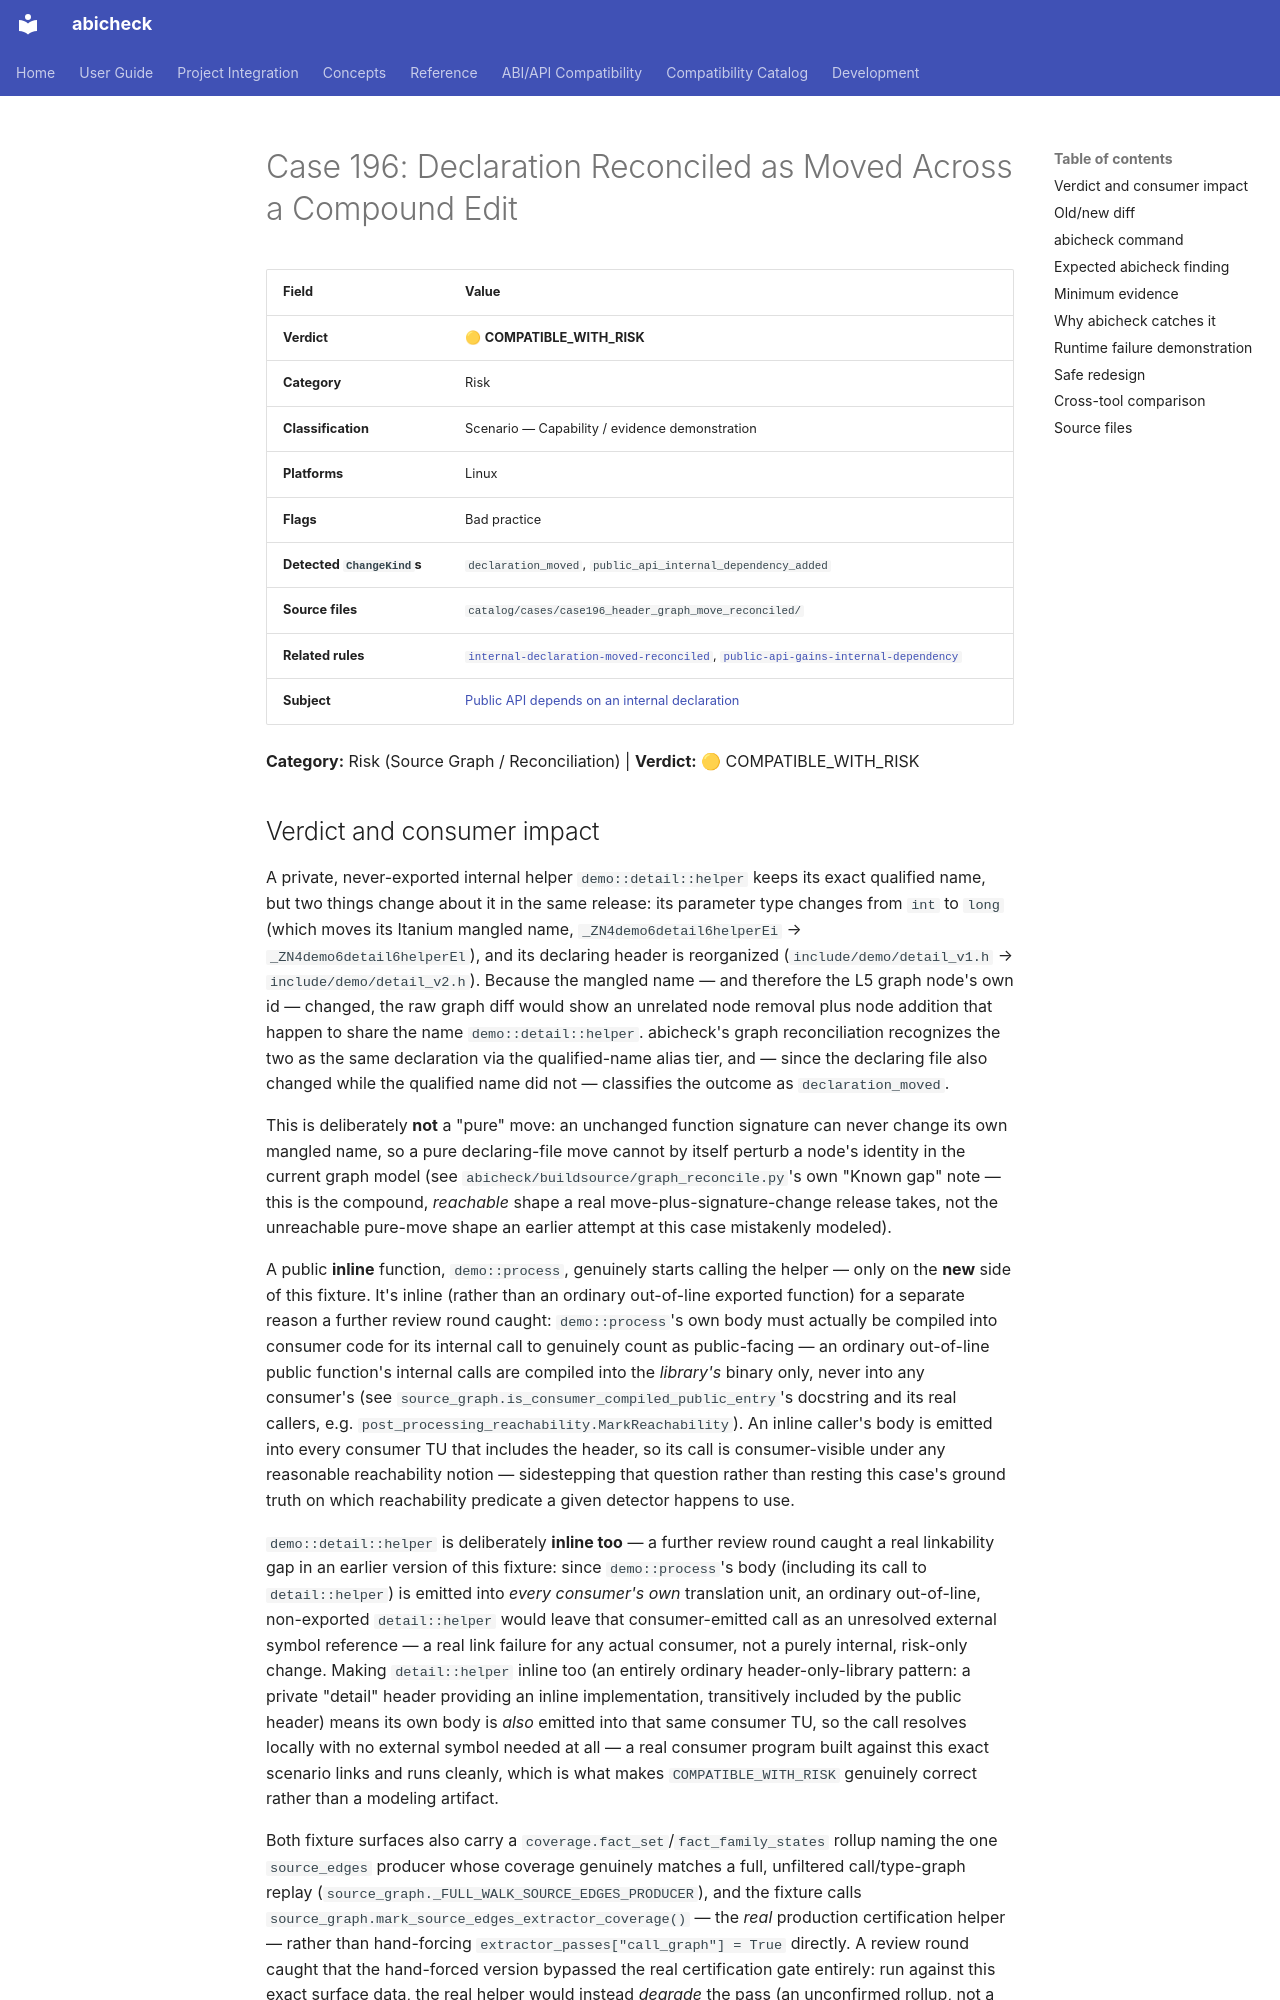

repository: abicheck/abicheck · page: reference/examples/case196_header_graph_move_reconciled/index.html · generator: mkdocs

<!-- DO NOT EDIT — generated by scripts/gen_examples_docs.py. Source: catalog/cases/<case>/README.md + catalog/ground_truth.json. -->
# Case 196: Declaration Reconciled as Moved Across a Compound Edit

| Field | Value |
|-------|-------|
| **Verdict** | 🟡 **COMPATIBLE_WITH_RISK** |
| **Category** | Risk |
| **Classification** | Scenario — Capability / evidence demonstration |
| **Platforms** | Linux |
| **Flags** | Bad practice |
| **Detected `ChangeKind`s** | `declaration_moved`, `public_api_internal_dependency_added` |
| **Source files** | `catalog/cases/case196_header_graph_move_reconciled/` |
| **Related rules** | [`internal-declaration-moved-reconciled`](by-rule/internal-declaration-moved-reconciled.md), [`public-api-gains-internal-dependency`](by-rule/public-api-gains-internal-dependency.md) |
| **Subject** | [Public API depends on an internal declaration](by-subject/internal-dependency-reachability.md) |

**Category:** Risk (Source Graph / Reconciliation) | **Verdict:** 🟡 COMPATIBLE_WITH_RISK
